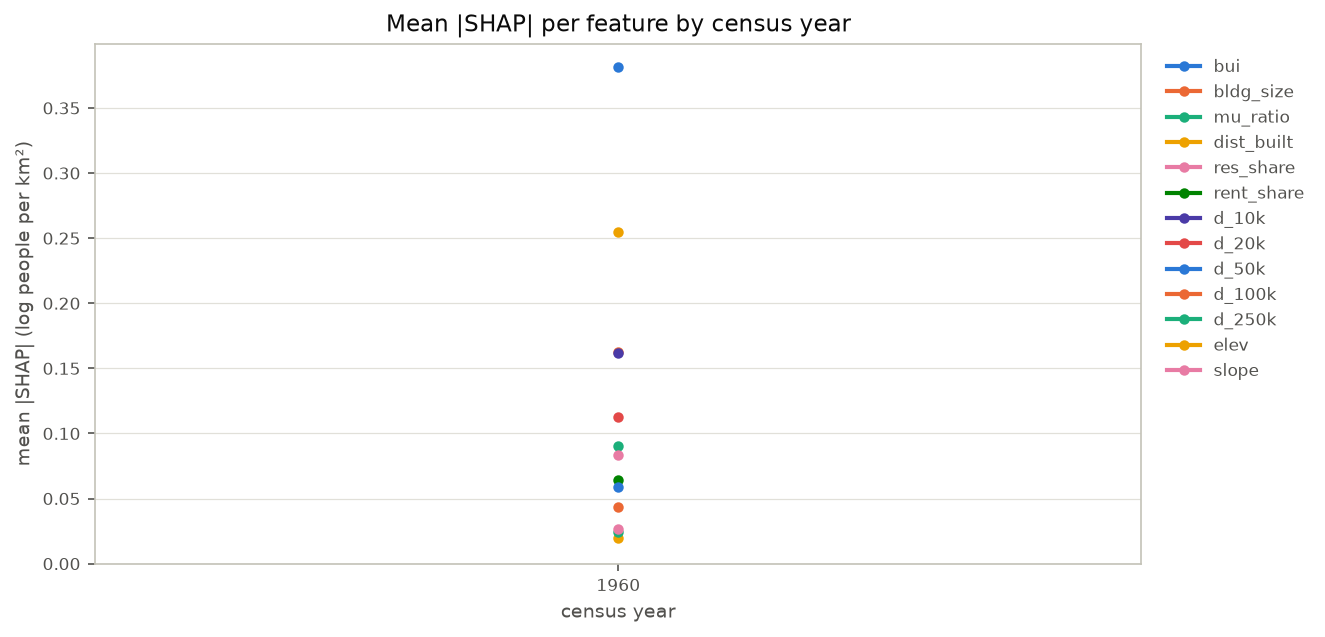

Source data for this figure (header and first rows):
year, bui, bldg_size, mu_ratio, dist_built, res_share, rent_share, d_10k, d_20k, d_50k, d_100k, d_250k, elev, slope
1960, 0.3811, 0.1628, 0.09014, 0.01986, 0.08366, 0.0644, 0.1617, 0.1129, 0.05905, 0.04367, 0.02447, 0.2549, 0.02645
